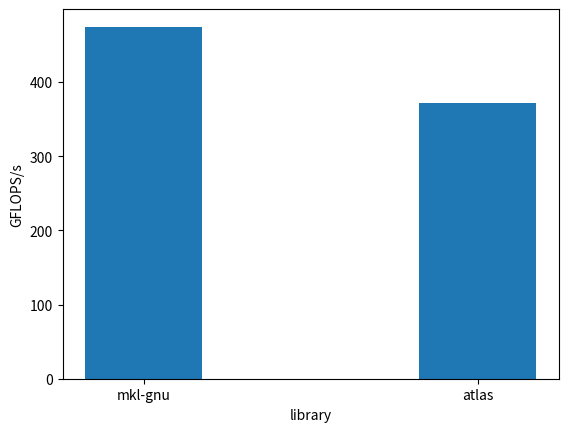

Generate this figure with matplotlib:
import matplotlib.pyplot as plt#; plt.rcdefaults()
import numpy as np
#import matplotlib.pyplot as plt

atlas_gflop_s = 3.716e+02
mkl_gflop_s = 4.745e+02

mkl_walltime = 795.21
atlas_walltime = 1015.55

libs = ('mkl-gnu', 'atlas')
y_pos = np.zeros(2)
y_pos[0] = mkl_gflop_s; y_pos[1] = atlas_gflop_s
x_pos = np.arange(len(y_pos))
bar_width = 0.35

plt.bar(x_pos, y_pos, bar_width, align='center')
plt.xticks(x_pos, libs)
plt.xlabel('library')
plt.ylabel('GFLOPS/s')

plt.show()
